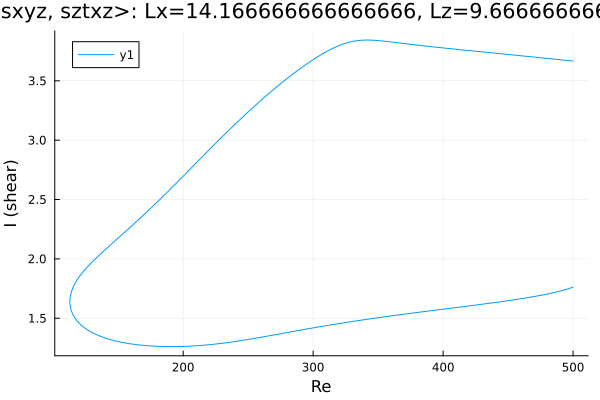

Data behind this chart, as committed beside it:
Re, shear
500.0, 3.666
499.4, 3.667
497.9, 3.669
496.5, 3.67
495.1, 3.672
493.7, 3.673
492.3, 3.675
490.9, 3.677
489.5, 3.678
488, 3.68
486.6, 3.681
485.2, 3.683
483.8, 3.685
482.4, 3.686
481, 3.688
479.6, 3.689
478.1, 3.691
476.7, 3.692
475.3, 3.694
473.9, 3.695
472.5, 3.697
471.1, 3.699
469.7, 3.7
468.2, 3.702
466.8, 3.703
465.4, 3.705
464, 3.706
462.6, 3.708
461.2, 3.71
459.8, 3.711
458.3, 3.713
456.9, 3.714
455.5, 3.716
454.1, 3.717
452.7, 3.719
451.3, 3.72
449.9, 3.722
448.4, 3.723
447, 3.725
445.6, 3.727
444.2, 3.728
442.8, 3.73
441.4, 3.731
440, 3.733
438.5, 3.734
437.1, 3.736
435.7, 3.737
434.3, 3.739
432.9, 3.74
431.5, 3.742
430.1, 3.744
428.6, 3.745
427.2, 3.747
425.8, 3.748
424.4, 3.75
423, 3.751
421.6, 3.753
420.2, 3.754
418.7, 3.756
417.3, 3.758
... 547 more rows
